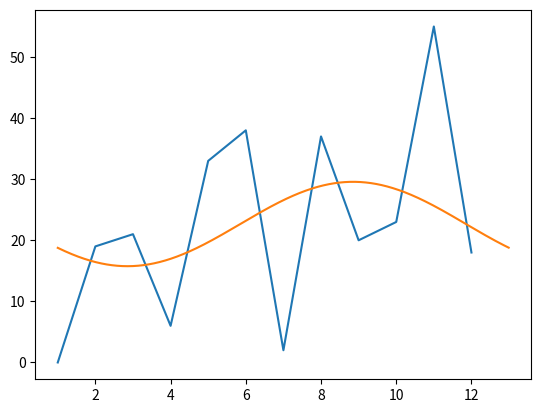

Write Python code to recreate this figure.
#导入各种需要的包#
import numpy as np
import matplotlib.pyplot as plt
from scipy import optimize


#定义所需要拟合的带参数的一般函数类型#
def fmax(x,a,b,c):
    return a*np.sin(x*np.pi/6+b)+c
'''
def func(x, a, b, c):
    return a * np.exp(-b * x) + c'''


#输入数据#
x=np.arange(1,13,1)
x1=np.arange(1,13,0.01)
#第1、2个参数为坐标范围的起始点和终止点，第3个参数为最小刻度#
#这里的x和y就是实际数据的量一定要一样，但是拟合的曲线就不一定啦#
ymax=np.array([0, 19, 21,6, 33, 38, 2, 37, 20, 23, 55, 18 ])
'''
np.arange(a,b,c)其实返回的也是一个数组
np.arange(1,3)
返回array([1, 2])
'''


fita,fitb=optimize.curve_fit(fmax,x,ymax,[1,1,1])
#最后的数组是对所求函数除x外参数的大小限制#
'''
参数分别为函数一般形式、横坐标范围、纵坐标范围、
返回两个数组，第一个是定义的函数中除x外各个参数的值，第二个是协方差
'''
print(fita)
plt.plot(x,ymax)
#画出原来实际数据的图形#
plt.plot(x1,fmax(x1,fita[0],fita[1],fita[2]))
#画出拟合后获得曲线的图形#
plt.show()